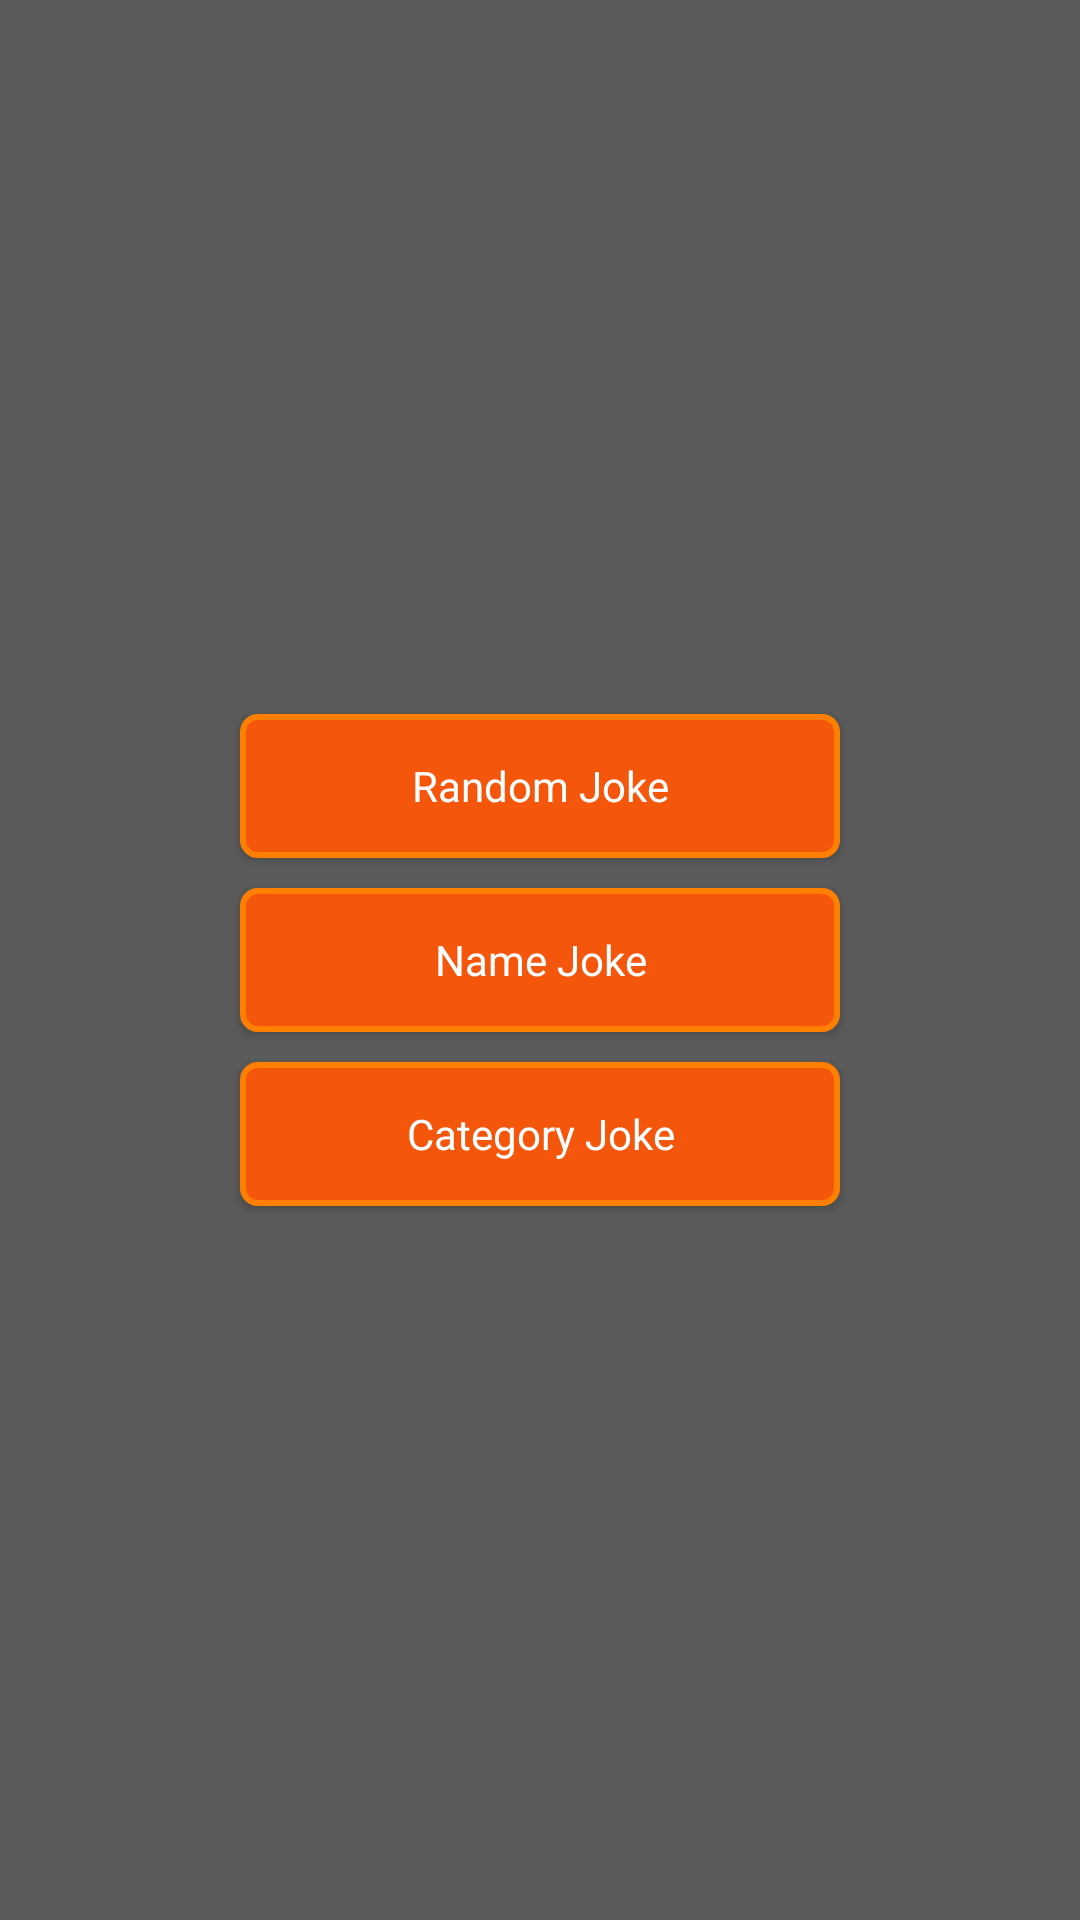

Layout XML and referenced resources for this Android screen:
<!-- AndroidManifest.xml: activity theme Theme.AppCompat.NoActionBar -->
<!-- res/layout/activity_main.xml -->
<?xml version="1.0" encoding="utf-8"?>
<RelativeLayout xmlns:android="http://schemas.android.com/apk/res/android"
    android:layout_width="match_parent"
    android:layout_height="match_parent"
    android:orientation="vertical"
    android:background="@color/grey" >

    <Button
        android:id="@+id/btnName"
        style="@style/CustomStyleButtonCurveOrange"
        android:layout_width="wrap_content"
        android:layout_height="wrap_content"
        android:layout_centerHorizontal="true"
        android:layout_centerVertical="true"
        android:layout_marginBottom="10dp"
        android:text="@string/name_joke" />

    <Button
        android:id="@+id/btnRandom"
        style="@style/CustomStyleButtonCurveOrange"
        android:layout_width="wrap_content"
        android:layout_height="wrap_content"
        android:layout_above="@+id/btnName"
        android:layout_alignLeft="@+id/btnName"
        android:layout_marginBottom="10dp"
        android:text="@string/random_joke" />

    <Button
        android:id="@+id/btnCategory"
        style="@style/CustomStyleButtonCurveOrange"
        android:layout_width="wrap_content"
        android:layout_height="wrap_content"
        android:layout_alignLeft="@+id/btnName"
        android:layout_below="@+id/btnName"
        android:layout_marginBottom="10dp"
        android:text="@string/category_joke" />

</RelativeLayout>
<!-- resources referenced by this layout -->
<resources>
  <color name="grey">#5B5B5B</color>
  <string name="category_joke">Category Joke</string>
  <string name="name_joke">Name Joke</string>
  <string name="random_joke">Random Joke</string>
  <style name="CustomStyleButtonCurveOrange" parent="@android:style/Widget.Button">
          <item name="android:textSize">14sp</item>
          <item name="android:background">@drawable/border_rectangle_curve_orange</item>
          <item name="android:padding">3dip</item>
          <item name="android:textColor">@color/white</item>
          <item name="android:width">200dp</item>
      </style>
  <!-- drawable border_rectangle_curve_orange (drawable) -->
  <?xml version="1.0" encoding="utf-8"?>
  <selector xmlns:android="http://schemas.android.com/apk/res/android">
  
      <item android:state_pressed="true"><shape>
          <gradient android:angle="270" android:endColor="@color/light_orange" android:startColor="@color/light_orange" />
          <stroke android:width="2dp" android:color="@color/light_orange"/>
          <corners android:radius="5dp" />
      </shape></item>
      <item><shape>
          <gradient android:angle="270" android:endColor="@color/orange" android:startColor="@color/orange" />
          <stroke android:width="2dp" android:color="@color/light_orange"/>
          <corners android:radius="5dp" />
      </shape></item>
  s
  </selector>
  <color name="white">#ffffff</color>
  <color name="light_orange">#FF8000</color>
  <color name="orange">#F4570B</color>
</resources>
